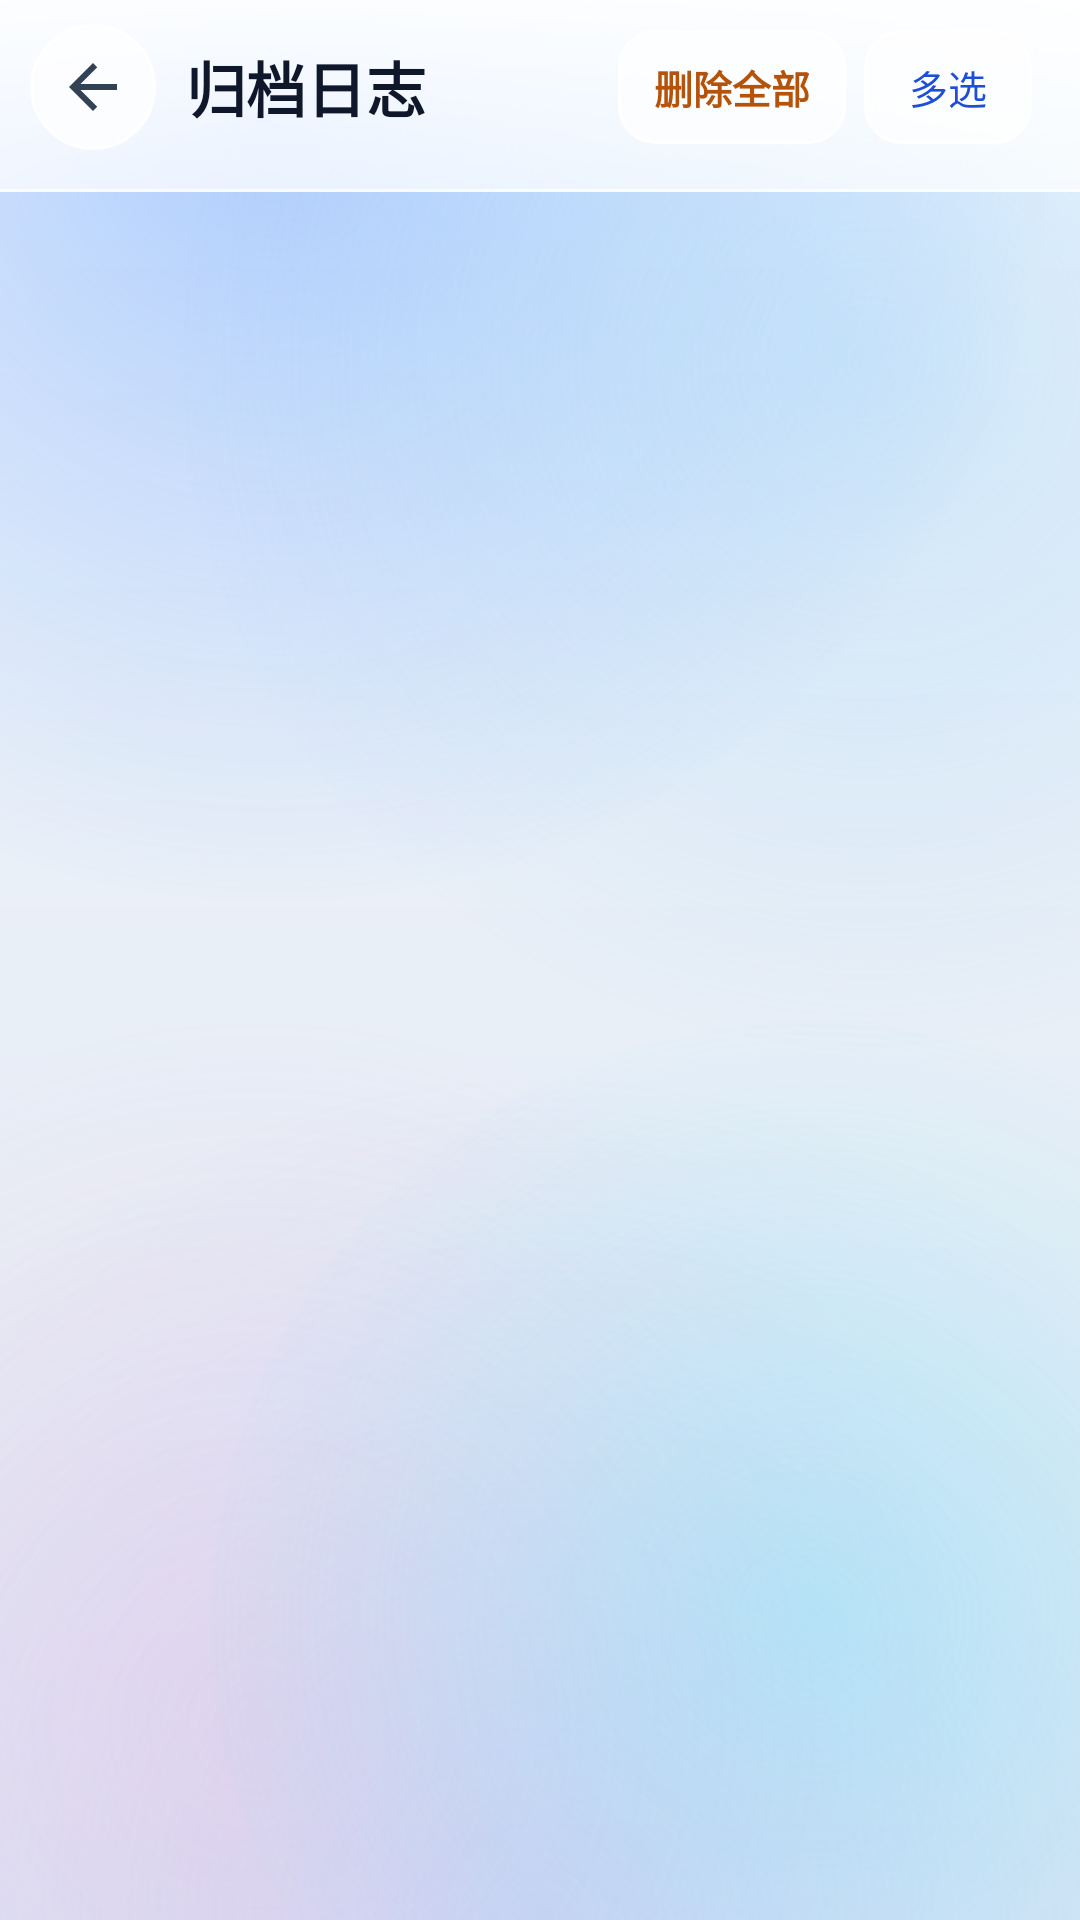

The Android layout XML behind this screen, and the referenced resources:
<!-- AndroidManifest.xml: application theme Theme.SmartSchedule -->
<!-- res/layout/activity_archive.xml -->
<?xml version="1.0" encoding="utf-8"?>
<FrameLayout xmlns:android="http://schemas.android.com/apk/res/android"
    xmlns:app="http://schemas.android.com/apk/res-auto"
    android:id="@+id/root"
    android:layout_width="match_parent"
    android:layout_height="match_parent">

    <include
        layout="@layout/view_acrylic_bg"
        android:layout_width="match_parent"
        android:layout_height="match_parent" />

    <LinearLayout
        android:layout_width="match_parent"
        android:layout_height="match_parent"
        android:orientation="vertical">

        <LinearLayout
            android:layout_width="match_parent"
            android:layout_height="wrap_content"
            android:background="@drawable/bg_acrylic_header"
            android:elevation="4dp"
            android:orientation="vertical"
            android:paddingBottom="14dp">

            <View
                android:id="@+id/statusBarSpace"
                android:layout_width="match_parent"
                android:layout_height="0dp" />

            <LinearLayout
                android:layout_width="match_parent"
                android:layout_height="wrap_content"
                android:gravity="center_vertical"
                android:orientation="horizontal"
                android:paddingStart="10dp"
                android:paddingTop="8dp"
                android:paddingEnd="16dp">

                <ImageButton
                    android:id="@+id/btnBack"
                    android:layout_width="42dp"
                    android:layout_height="42dp"
                    android:background="@drawable/bg_glass_circle"
                    android:contentDescription="@string/cancel"
                    android:padding="9dp"
                    android:src="@drawable/ic_back" />

                <TextView
                    android:layout_width="0dp"
                    android:layout_height="wrap_content"
                    android:layout_marginStart="10dp"
                    android:layout_weight="1"
                    android:ellipsize="end"
                    android:maxLines="1"
                    android:text="@string/archive_title"
                    android:textColor="@color/text_primary"
                    android:textSize="20sp"
                    android:textStyle="bold" />

                <TextView
                    android:id="@+id/btnDeleteAll"
                    android:layout_width="wrap_content"
                    android:layout_height="38dp"
                    android:background="@drawable/bg_select_bar_btn"
                    android:gravity="center"
                    android:minWidth="64dp"
                    android:paddingStart="12dp"
                    android:paddingEnd="12dp"
                    android:text="@string/action_delete_all"
                    android:textColor="@color/warn"
                    android:textSize="13sp"
                    android:textStyle="bold" />

                <TextView
                    android:id="@+id/btnSelect"
                    android:layout_width="wrap_content"
                    android:layout_height="38dp"
                    android:layout_marginStart="6dp"
                    android:background="@drawable/bg_select_bar_btn"
                    android:gravity="center"
                    android:minWidth="56dp"
                    android:paddingStart="12dp"
                    android:paddingEnd="12dp"
                    android:text="@string/action_multi_select"
                    android:textColor="@color/brand_dark"
                    android:textSize="13sp" />
            </LinearLayout>

            
            <LinearLayout
                android:id="@+id/selectBar"
                android:layout_width="match_parent"
                android:layout_height="wrap_content"
                android:gravity="center_vertical"
                android:orientation="horizontal"
                android:paddingStart="10dp"
                android:paddingTop="6dp"
                android:paddingEnd="12dp"
                android:visibility="gone">

                <ImageButton
                    android:id="@+id/btnSelectClose"
                    android:layout_width="42dp"
                    android:layout_height="42dp"
                    android:background="@drawable/bg_glass_circle"
                    android:contentDescription="@string/select_close"
                    android:padding="9dp"
                    android:src="@drawable/ic_back" />

                <TextView
                    android:id="@+id/tvSelectCount"
                    android:layout_width="0dp"
                    android:layout_height="wrap_content"
                    android:layout_marginStart="12dp"
                    android:layout_weight="1"
                    android:text="@string/select_none"
                    android:textColor="@color/text_primary"
                    android:textSize="18sp"
                    android:textStyle="bold" />

                <TextView
                    android:id="@+id/btnSelectAll"
                    android:layout_width="wrap_content"
                    android:layout_height="38dp"
                    android:background="@drawable/bg_select_bar_btn"
                    android:gravity="center"
                    android:minWidth="64dp"
                    android:paddingStart="12dp"
                    android:paddingEnd="12dp"
                    android:text="@string/select_all"
                    android:textColor="@color/brand_dark"
                    android:textSize="13.5sp" />

                <TextView
                    android:id="@+id/btnSelectRestore"
                    android:layout_width="wrap_content"
                    android:layout_height="38dp"
                    android:layout_marginStart="8dp"
                    android:background="@drawable/bg_select_bar_btn"
                    android:gravity="center"
                    android:minWidth="64dp"
                    android:paddingStart="12dp"
                    android:paddingEnd="12dp"
                    android:text="@string/action_restore"
                    android:textColor="@color/brand_dark"
                    android:textSize="13.5sp"
                    android:textStyle="bold" />

                <TextView
                    android:id="@+id/btnSelectDelete"
                    android:layout_width="wrap_content"
                    android:layout_height="38dp"
                    android:layout_marginStart="8dp"
                    android:background="@drawable/bg_select_bar_btn"
                    android:gravity="center"
                    android:minWidth="64dp"
                    android:paddingStart="12dp"
                    android:paddingEnd="12dp"
                    android:text="@string/select_bar_delete"
                    android:textColor="@color/warn"
                    android:textSize="13.5sp"
                    android:textStyle="bold" />
            </LinearLayout>
        </LinearLayout>

        <TextView
            android:id="@+id/tvEmpty"
            android:layout_width="match_parent"
            android:layout_height="wrap_content"
            android:layout_marginTop="60dp"
            android:gravity="center"
            android:text="@string/archive_empty"
            android:textColor="@color/text_tertiary"
            android:textSize="14sp"
            android:visibility="gone" />

        <androidx.recyclerview.widget.RecyclerView
            android:id="@+id/rvArchive"
            android:layout_width="match_parent"
            android:layout_height="0dp"
            android:layout_weight="1"
            android:clipToPadding="false"
            android:overScrollMode="never"
            android:paddingTop="8dp"
            android:paddingBottom="20dp" />
    </LinearLayout>
</FrameLayout>
<!-- res/layout/view_acrylic_bg.xml (included above) -->
<?xml version="1.0" encoding="utf-8"?>
<FrameLayout xmlns:android="http://schemas.android.com/apk/res/android"
    android:layout_width="match_parent"
    android:layout_height="match_parent"
    android:background="@drawable/bg_acryl_page"
    android:clipChildren="true"
    android:importantForAccessibility="noHideDescendants">

    
    <View
        android:layout_width="520dp"
        android:layout_height="520dp"
        android:layout_gravity="top|start"
        android:layout_marginStart="-170dp"
        android:layout_marginTop="-220dp"
        android:background="@drawable/blob_blue" />

    
    <View
        android:layout_width="460dp"
        android:layout_height="460dp"
        android:layout_gravity="top|end"
        android:layout_marginTop="-110dp"
        android:layout_marginEnd="-160dp"
        android:background="@drawable/blob_sky" />

    
    <View
        android:layout_width="560dp"
        android:layout_height="560dp"
        android:layout_gravity="top|center_horizontal"
        android:layout_marginTop="360dp"
        android:background="@drawable/blob_indigo" />

    
    <View
        android:layout_width="470dp"
        android:layout_height="470dp"
        android:layout_gravity="bottom|start"
        android:layout_marginStart="-150dp"
        android:layout_marginBottom="-170dp"
        android:background="@drawable/blob_pink" />

    
    <View
        android:layout_width="400dp"
        android:layout_height="400dp"
        android:layout_gravity="bottom|end"
        android:layout_marginEnd="-110dp"
        android:layout_marginBottom="-100dp"
        android:background="@drawable/blob_cyan" />
</FrameLayout>
<!-- resources referenced by this layout -->
<resources>
  <color name="brand_dark">#1D4ED8</color>
  <color name="text_primary">#0F172A</color>
  <color name="text_tertiary">#8A95A8</color>
  <color name="warn">#B45309</color>
  <!-- drawable bg_acryl_page (drawable) -->
  <?xml version="1.0" encoding="utf-8"?>
  <shape xmlns:android="http://schemas.android.com/apk/res/android"
      android:shape="rectangle">
      <gradient
          android:angle="270"
          android:centerColor="@color/acryl_base"
          android:endColor="@color/acryl_base_bottom"
          android:startColor="@color/acryl_base_top"
          android:type="linear" />
  </shape>
  <!-- drawable blob_blue (drawable) -->
  <?xml version="1.0" encoding="utf-8"?>
  <shape xmlns:android="http://schemas.android.com/apk/res/android"
      android:shape="oval">
      <gradient
          android:endColor="#005B9BFF"
          android:gradientRadius="265dp"
          android:startColor="@color/blob_blue"
          android:type="radial" />
  </shape>
  <!-- drawable blob_cyan (drawable) -->
  <?xml version="1.0" encoding="utf-8"?>
  <shape xmlns:android="http://schemas.android.com/apk/res/android"
      android:shape="oval">
      <gradient
          android:endColor="#0067E8F9"
          android:gradientRadius="210dp"
          android:startColor="@color/blob_cyan"
          android:type="radial" />
  </shape>
  <!-- drawable blob_indigo (drawable) -->
  <?xml version="1.0" encoding="utf-8"?>
  <shape xmlns:android="http://schemas.android.com/apk/res/android"
      android:shape="oval">
      <gradient
          android:endColor="#00A5B4FC"
          android:gradientRadius="285dp"
          android:startColor="@color/blob_indigo"
          android:type="radial" />
  </shape>
  <!-- drawable blob_pink (drawable) -->
  <?xml version="1.0" encoding="utf-8"?>
  <shape xmlns:android="http://schemas.android.com/apk/res/android"
      android:shape="oval">
      <gradient
          android:endColor="#00F9A8D4"
          android:gradientRadius="240dp"
          android:startColor="@color/blob_pink"
          android:type="radial" />
  </shape>
  <!-- drawable blob_sky (drawable) -->
  <?xml version="1.0" encoding="utf-8"?>
  <shape xmlns:android="http://schemas.android.com/apk/res/android"
      android:shape="oval">
      <gradient
          android:endColor="#0090CDF8"
          android:gradientRadius="235dp"
          android:startColor="@color/blob_sky"
          android:type="radial" />
  </shape>
  <!-- drawable ic_back (drawable) -->
  <vector xmlns:android="http://schemas.android.com/apk/res/android"
      android:width="24dp"
      android:height="24dp"
      android:viewportWidth="24"
      android:viewportHeight="24">
      <path
          android:fillColor="@color/icon_dark"
          android:pathData="M20,11H7.83l5.59,-5.59L12,4l-8,8 8,8 1.41,-1.41L7.83,13H20v-2z" />
  </vector>
  <string name="action_delete_all">删除全部</string>
  <string name="action_multi_select">多选</string>
  <string name="action_restore">恢复</string>
  <string name="archive_empty">还没有归档的日程</string>
  <string name="archive_title">归档日志</string>
  <string name="cancel">取消</string>
  <string name="select_all">全选</string>
  <string name="select_bar_delete">删除</string>
  <string name="select_close">退出多选</string>
  <string name="select_none">未选择</string>
  <style name="Theme.SmartSchedule" parent="Theme.SmartSchedule.Base" />
  <color name="acryl_base">#E9EFF7</color>
  <color name="acryl_base_bottom">#E3EAF4</color>
  <color name="acryl_base_top">#F4F8FD</color>
  <color name="glass_edge_hi">#B8FFFFFF</color>
  <color name="blob_blue">#705B9BFF</color>
  <color name="blob_cyan">#5267E8F9</color>
  <color name="blob_indigo">#5AA5B4FC</color>
  <color name="blob_pink">#38F9A8D4</color>
  <color name="blob_sky">#5C90CDF8</color>
  <color name="icon_dark">#334155</color>
  <color name="brand">#2563EB</color>
  <color name="white">#FFFFFF</color>
  <color name="brand_light">#EFF6FF</color>
  <color name="surface">#FFFFFF</color>
  <color name="text_secondary">#546077</color>
  <color name="stroke">#33FFFFFF</color>
</resources>
